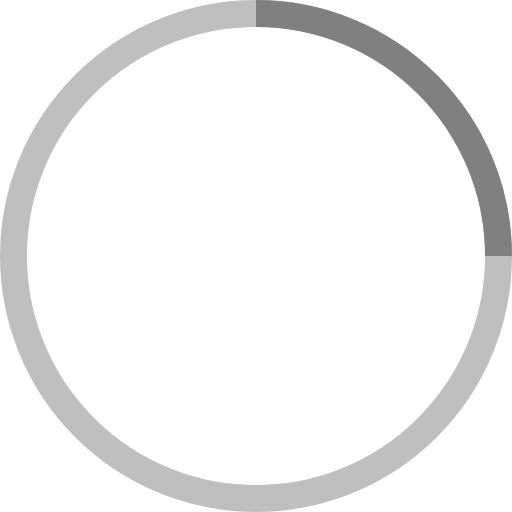
t = 0.00 s
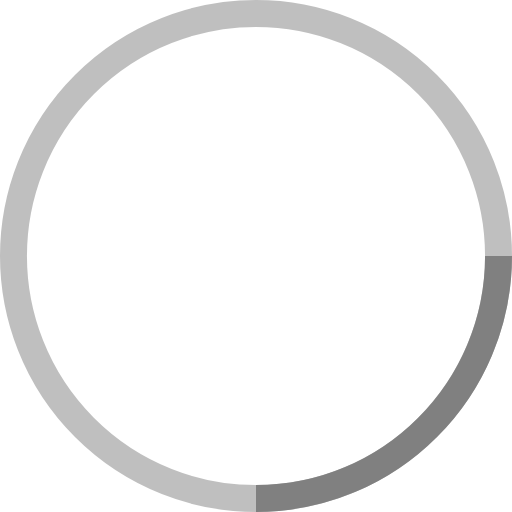
t = 0.25 s
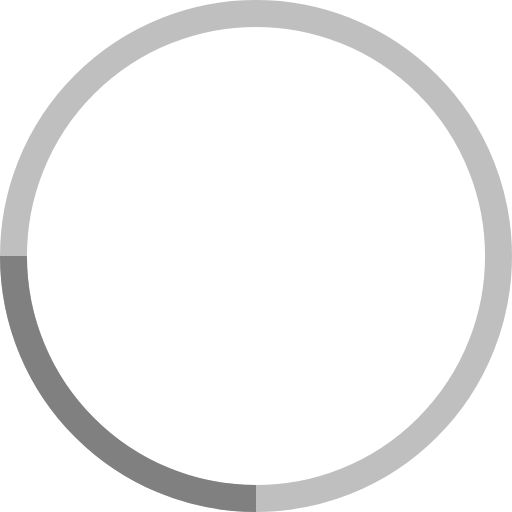
t = 0.50 s
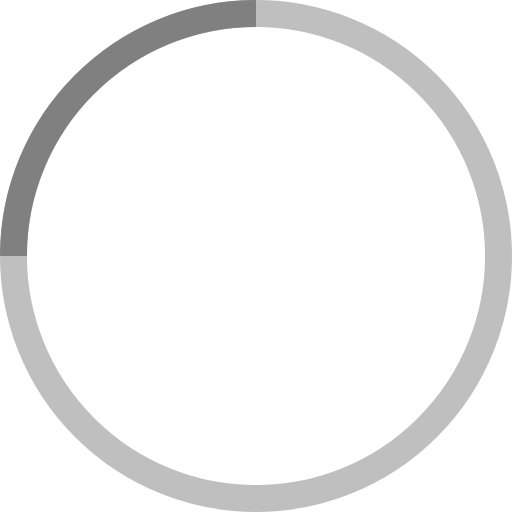
t = 0.75 s

The animated SVG that drew these frames (rendered in a browser with its animation timeline set to each time). Animation: 1 SMIL element (animateTransform=1); one cycle of 1.00 s, repeats indefinitely.

<!-- By Sam Herbert (@sherb), for everyone. More @ http://goo.gl/7AJzbL -->
<svg width="38" height="38" viewBox="0 0 38 38" xmlns="http://www.w3.org/2000/svg" stroke="#808080">
    <g fill="none" fill-rule="evenodd">
        <g transform="translate(1 1)" stroke-width="2">
            <circle stroke-opacity=".5" cx="18" cy="18" r="18"/>
            <path d="M36 18c0-9.94-8.06-18-18-18">
                <animateTransform
                    attributeName="transform"
                    type="rotate"
                    from="0 18 18"
                    to="360 18 18"
                    dur="1s"
                    repeatCount="indefinite"/>
            </path>
        </g>
    </g>
</svg>